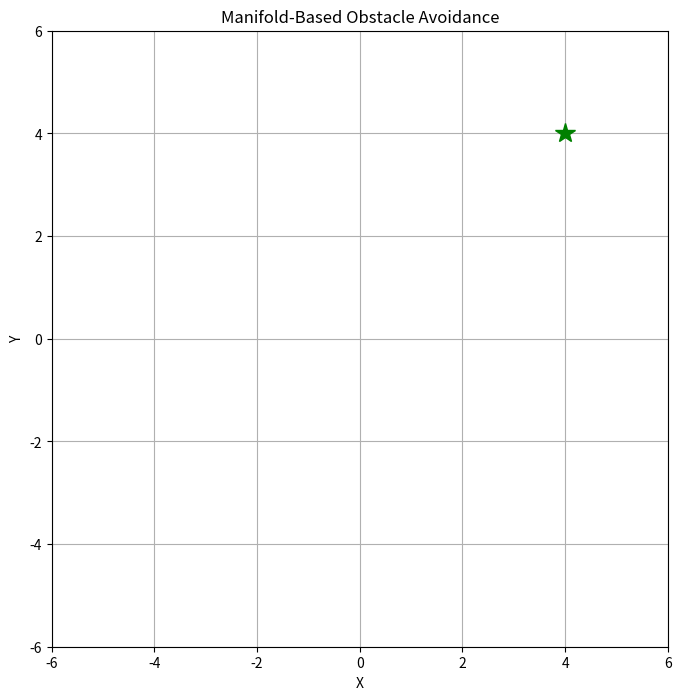

This figure's Python source: (Note: this script raises an exception after producing the figure.)
import numpy as np
import matplotlib.pyplot as plt
from matplotlib.animation import FuncAnimation
from mpl_toolkits.mplot3d import Axes3D
import matplotlib.patches as patches

class Robot:
    def __init__(self, position, goal, velocity=None):
        self.position = np.array(position, dtype=float)
        self.goal = np.array(goal, dtype=float)
        self.velocity = np.zeros(3) if velocity is None else np.array(velocity, dtype=float)
        self.history = [self.position.copy()]
        
        # Control parameters
        self.speed = 0.5  # Max speed
        self.dt = 0.1     # Time step
        
    def set_velocity(self, velocity):
        self.velocity = np.array(velocity, dtype=float)
        
    def update_position(self):
        self.position += self.velocity * self.dt
        self.history.append(self.position.copy())
        
    def default_velocity(self):
        """Calculate velocity vector towards goal"""
        direction = self.goal - self.position
        distance = np.linalg.norm(direction)
        if distance > 0:
            return self.speed * direction / distance
        return np.zeros(3)

class Obstacle:
    def __init__(self, position, radius=0.5):
        self.center = np.array(position, dtype=float)
        self.radius = radius
        
    def distance_to(self, agent_position):
        """Calculate distance from obstacle to position"""
        return np.linalg.norm(self.center - agent_position) - self.radius

class ObstacleAvoidance:
    def __init__(self, robot, obstacles, influence_radius=2.0):
        self.robot = robot
        self.obstacles = obstacles
        self.influence_radius = influence_radius
        
        # Parameters for the manifold projection method
        self.lambda_prox = 1.0   # Proximity weighting parameter
        self.beta_damp = 0.5     # Overall damping strength
        
    def compute_avoidance_vectors(self):
        """Compute avoidance vectors for each obstacle"""
        v_ref = self.robot.default_velocity()
        if np.linalg.norm(v_ref) < 1e-6:
            return v_ref, []  # No motion needed
            
        v_ref_norm = v_ref / np.linalg.norm(v_ref)
        avoidance_vectors = []
        
        for obstacle in self.obstacles:
            # Calculate vector to obstacle
            to_obstacle = obstacle.position - self.robot.position
            distance = np.linalg.norm(to_obstacle) - obstacle.radius
            
            if distance > self.influence_radius:
                continue  # Obstacle too far to influence
                
            # Normalize the obstacle direction
            if np.linalg.norm(to_obstacle) > 0:
                to_obstacle_norm = to_obstacle / np.linalg.norm(to_obstacle)
            else:
                # Obstacle at same position as robot (rare but handle it)
                to_obstacle_norm = np.array([0, 0, 1])  # Arbitrary direction
                
            # Create avoidance direction (away from obstacle)
            avoid_dir = -to_obstacle_norm
            
            # Store avoidance vector and distance
            avoidance_vectors.append((avoid_dir, distance))
            
        return v_ref_norm, avoidance_vectors
        
    def manifold_projection(self):
        """Implement the manifold-based velocity projection for obstacle avoidance"""
        v_ref, avoidance_vectors = self.compute_avoidance_vectors()
        
        if not avoidance_vectors:
            return self.robot.default_velocity()  # No obstacles to avoid
            
        # Process each avoidance vector
        w_combined = np.zeros(3)
        gamma_sum = 0
        gamma_list = []
        w_i = []
        
        for i, (v_i, distance) in enumerate(avoidance_vectors):
            # Compute the angle
            cos_theta = np.clip(np.dot(v_ref, v_i), -1.0, 1.0)
            theta_i = np.arccos(cos_theta)
            
            # Compute the orthogonal component
            n_i = v_i - (np.dot(v_ref, v_i) * v_ref)
            n_i_norm = np.linalg.norm(n_i)
            
            if n_i_norm > 1e-6:
                u_i = n_i / n_i_norm
            else:
                # If n_i is near zero, create a perpendicular vector
                u_i = self.perpendicular_vector(v_ref)
            
            # Compute proximity-based damping factor
            gamma_i = np.exp(-self.lambda_prox * distance) / (distance**2 + 0.05)  # Add 0.05 to avoid division by zero
            gamma_sum += gamma_i
            
            gamma_list.append(gamma_i)
            
            # Map onto tangent space with damping
            w_i.append(theta_i * u_i)
        
        for i in range(len(gamma_list)):
            w_combined += w_i[i] * gamma_list[i]
            
        # Compute overall velocity damping
        gamma_combined = min(1.0, 1.0 / (1.0 + self.beta_damp * gamma_sum))
        
        # Map back to the sphere with damping
        w_norm = np.linalg.norm(w_combined)
        
        if w_norm > 1e-6:
            v_new = np.cos(w_norm) * v_ref + np.sin(w_norm) * (w_combined / w_norm)
            v_final = gamma_combined * self.robot.speed * (v_new / np.linalg.norm(v_new))
            return v_final
        else:
            return gamma_combined * self.robot.default_velocity()

    def perpendicular_vector(self, v):
        """Create a vector perpendicular to v"""
        if abs(v[0]) < abs(v[1]):
            return np.array([0, -v[2], v[1]])
        else:
            return np.array([-v[2], 0, v[0]])
        
    def update(self):
        """Update robot velocity based on obstacle avoidance"""
        new_velocity = self.manifold_projection()
        self.robot.set_velocity(new_velocity)
        self.robot.update_position()

# Simulation setup
def create_simulation(dimensions=3):
    # Create robot and obstacles
    robot = Robot(position=[-4, -4, 0], goal=[4, 4, 0])
    
    obstacles = [
        Obstacle(position=[-1, 0, 0], radius=0.7),
        Obstacle(position=[0.8, 2, 0], radius=0.5),
        Obstacle(position=[0, -2, 0], radius=0.6),
        # Obstacle(position=[1.8, 0, 0], radius=0.6),
        # Obstacle(position=[1.5, 1.0, 0], radius=0.7),
        # Obstacle(position=[2.2, 2.0, 0], radius=0.6),
        # Obstacle(position=[0, -2, 0], radius=0.6)
    ]
    
    avoidance_system = ObstacleAvoidance(robot, obstacles)
    return robot, obstacles, avoidance_system, dimensions

class RobotAnimator:
    def __init__(self, dimensions=2):
        self.dimensions = dimensions
        self.robot, self.obstacles, self.avoidance_system, _ = create_simulation(dimensions)
        self.fig = None
        self.ax = None  # Main axis
        self.robot_plot = None
        self.path_plot = None
        self.goal_plot = None
        self.vel_arrow = None
        self.obstacle_circles = []
        self.anim = None
        
    def setup_animation(self, figsize=(10, 8)):
        """Set up the animation figure and axis"""
        self.fig = plt.figure(figsize=figsize)
        
        if self.dimensions == 3:
            self.ax = self.fig.add_subplot(111, projection='3d')
            self._set_3d_plot_properties(self.ax)
        else:
            self.ax = self.fig.add_subplot(111)
            self._set_2d_plot_properties(self.ax)
            
        return self
    
    def _set_2d_plot_properties(self, ax):
        """Set the basic properties for a 2D plot"""
        ax.set_xlim(-6, 6)
        ax.set_ylim(-6, 6)
        ax.set_aspect('equal')
        ax.grid(True)
        ax.set_title('Manifold-Based Obstacle Avoidance')
        ax.set_xlabel('X')
        ax.set_ylabel('Y')
    
    def _set_3d_plot_properties(self, ax, elevation=30, azimuth=-60):
        """Set properties for a 3D plot"""
        ax.set_xlim(-6, 6)
        ax.set_ylim(-6, 6)
        ax.set_zlim(-6, 6)
        ax.set_xlabel('X')
        ax.set_ylabel('Y')
        ax.set_zlabel('Z')
        ax.view_init(elevation, azimuth)
        ax.set_title('Robot Trajectory')
    
    def init_animation(self):
        """Initialize the animation"""
        if self.dimensions == 2:
            # Create initial 2D plots
            self.robot_plot, = self.ax.plot([], [], 'bo', markersize=10)
            self.path_plot, = self.ax.plot([], [], 'b-', alpha=0.5)
            self.goal_plot, = self.ax.plot([self.robot.goal[0]], [self.robot.goal[1]], 'g*', markersize=15)
            
            # Plot obstacles
            self.obstacle_circles = []
            for obstacle in self.obstacles:
                circle = patches.Circle((obstacle.position[0], obstacle.position[1]), obstacle.radius, fc='red', alpha=0.6)
                self.ax.add_patch(circle)
                self.obstacle_circles.append(circle)
                
            # Initial velocity arrow (empty)
            self.vel_arrow = self.ax.arrow(0, 0, 0, 0, head_width=0.2, head_length=0.3, fc='blue', ec='blue')
            
            return [self.robot_plot, self.path_plot, self.goal_plot] + self.obstacle_circles + [self.vel_arrow]
        else:
            # 3D initialization would go here
            pass
    
    def update_animation(self, frame):
        """Update the animation for each frame"""
        # Update robot position using obstacle avoidance
        self.avoidance_system.update()
        
        if self.dimensions == 2:
            # Update robot position plot
            self.robot_plot.set_data([self.robot.position[0]], [self.robot.position[1]])
            
            # Update path plot
            path_x = [p[0] for p in self.robot.history]
            path_y = [p[1] for p in self.robot.history]
            self.path_plot.set_data(path_x, path_y)
            
            # Remove old velocity arrow and create new one
            self.vel_arrow.remove()
            vel_scale = 1.0
            vel_x = self.robot.velocity[0] * vel_scale
            vel_y = self.robot.velocity[1] * vel_scale
            self.vel_arrow = self.ax.arrow(self.robot.position[0], self.robot.position[1], vel_x, vel_y, head_width=0.2, head_length=0.3, fc='blue', ec='blue')
            
            # Check if robot reached goal
            dist_to_goal = np.linalg.norm(self.robot.position[:2] - self.robot.goal[:2])
            if dist_to_goal < 0.5:
                self.anim.event_source.stop()
                self.ax.set_title('Goal Reached!')
            
            return [self.robot_plot, self.path_plot, self.goal_plot] + self.obstacle_circles + [self.vel_arrow]
        else:
            # 3D animation update would go here
            pass
    
    def create_animation(self, frames=200, interval=50):
        """Create the animation"""
        self.anim = FuncAnimation(
            self.fig, 
            self.update_animation, 
            frames=frames, 
            init_func=self.init_animation, 
            blit=True,  # Important for performance
            interval=interval,
            repeat=False)
        return self.fig, self.anim
    
    def show(self):
        """Display the animation"""
        plt.tight_layout()
        plt.show()

# To run the simulation
if __name__ == "__main__":
    # Create animator for 2D simulation
    animator = RobotAnimator(dimensions=2)
    animator.setup_animation()
    fig, anim = animator.create_animation()
    animator.show()